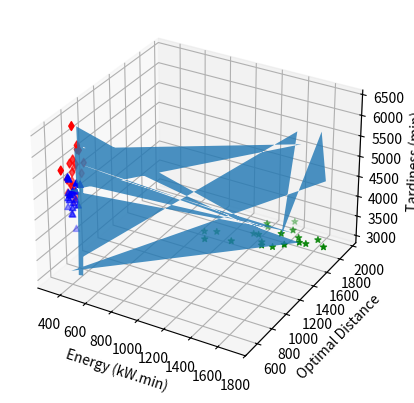

The script that saved this image:
from mpl_toolkits.mplot3d import Axes3D
import matplotlib.pyplot as plt
from mpl_toolkits.mplot3d.art3d import Poly3DCollection

fig = plt.figure()
ax = fig.add_subplot(111, projection='3d')

#PLotting the 3-dimensional points

y = [552.399, 573.162, 570.441, 573.096, 566.218, 551.527, 552.363, 544.728, 551.001, 555.247, 558.558, 555.831, 554.704, 554.642, 555.945, 556.976, 543.762, 558.768, 565.400, 565.663]
x = [420.860, 468.046, 468.885, 503.445, 413.119, 452.100, 460.503, 457.899, 431.218, 494.802, 450.014, 421.627, 437.564, 475.284, 485.467, 426.612, 440.060, 441.698, 449.890, 408.527]
z = [5055, 5225, 5035, 5420, 5520, 4690, 4975, 4865, 5020, 4945, 5185, 5175, 5135, 4360, 5460, 5500, 5165, 4680, 5225, 4810]
ax.scatter(x, y, z, c='b', marker='^')

y2 = [1528.289, 1744.133, 1676.524, 1587.176, 1535.32, 1500.968, 1599.195, 1743.962, 1598.201, 1681.214, 1948.782, 1476.887, 1775.074, 1412.388, 1791.971, 1796.079, 1721.398, 1668.313, 1805.871, 1634.085]
x2 = [1337.706, 1700.921, 1410.367, 1480.340, 983.950, 905.670, 1301.548, 1510.285, 1385.586, 1547.184, 1376.433, 1129.943, 1248.825, 957.573, 1247.021, 1632.218, 1577.444, 1201.912, 1435.399, 1257.775]
z2 = [3165, 3115, 3285, 3225, 3155, 3145, 3095, 3165, 3055, 3185, 3115, 3155, 3225, 3145, 3115, 3145, 3115, 3100, 3185, 3185]
ax.scatter(x2, y2, z2, c='g', marker='*')

y3 = [710.356, 725.870, 776.097, 756.267, 761.166, 775.543, 717.072, 693.115, 732.046, 594.689, 731.725, 839.773, 769.081, 746.297, 705.860, 667.059, 693.795, 822.060, 700.223, 786.874]
x3 = [346.997, 366.738, 327.107, 330.469, 363.931, 339.768, 349.109, 347.447, 347.161, 342.349, 335.691, 361.825, 359.326, 336.263, 356.612, 339.545, 324.451, 354.218, 336.393, 361.202]
z3 = [5030, 4765, 5335, 6365, 5835, 5440, 5340, 5585, 5625, 5565, 5095, 5395, 5915, 4575, 4990, 5235, 4845, 5160, 5110, 5775]
ax.scatter(x3, y3, z3, c='r', marker='d')

# Plotting the pareto surface
yp =[1805.871, 555.945, 725.87, 1743.962, 556.976, 1775.074, 756.267, 1681.214, 566.218, 1744.133, 1796.079, 1676.524, 1948.782, 786.874, 769.081, 1587.176, 839.773, 573.096, 573.162, 761.166]
xp =[1435.399, 485.467, 366.738, 1510.285, 426.612, 1248.825, 330.469, 1547.183, 413.119, 1700.921, 1632.218, 1410.367, 1376.433, 361.202, 359.326, 1480.340, 361.825, 503.445, 468.046, 363.931]
zp =[3115, 5460, 5915, 5500, 5225, 3115, 5520, 3185, 3225, 4765, 5835, 3225, 5395, 3145, 6365, 3285, 5775, 3185, 3165, 5420]
 
vertices = [list(zip(xp,yp,zp))]
poly = Poly3DCollection(vertices, alpha=0.8)
ax.add_collection3d(poly)

# The overall 3D figure parameters
# ax.set_title("Optimal sequence for windmill maintenance")
ax.set_ylabel('Optimal Distance ')
ax.set_xlabel('Energy (kW.min)')
ax.set_zlabel('Tardiness (min)')

plt.show()